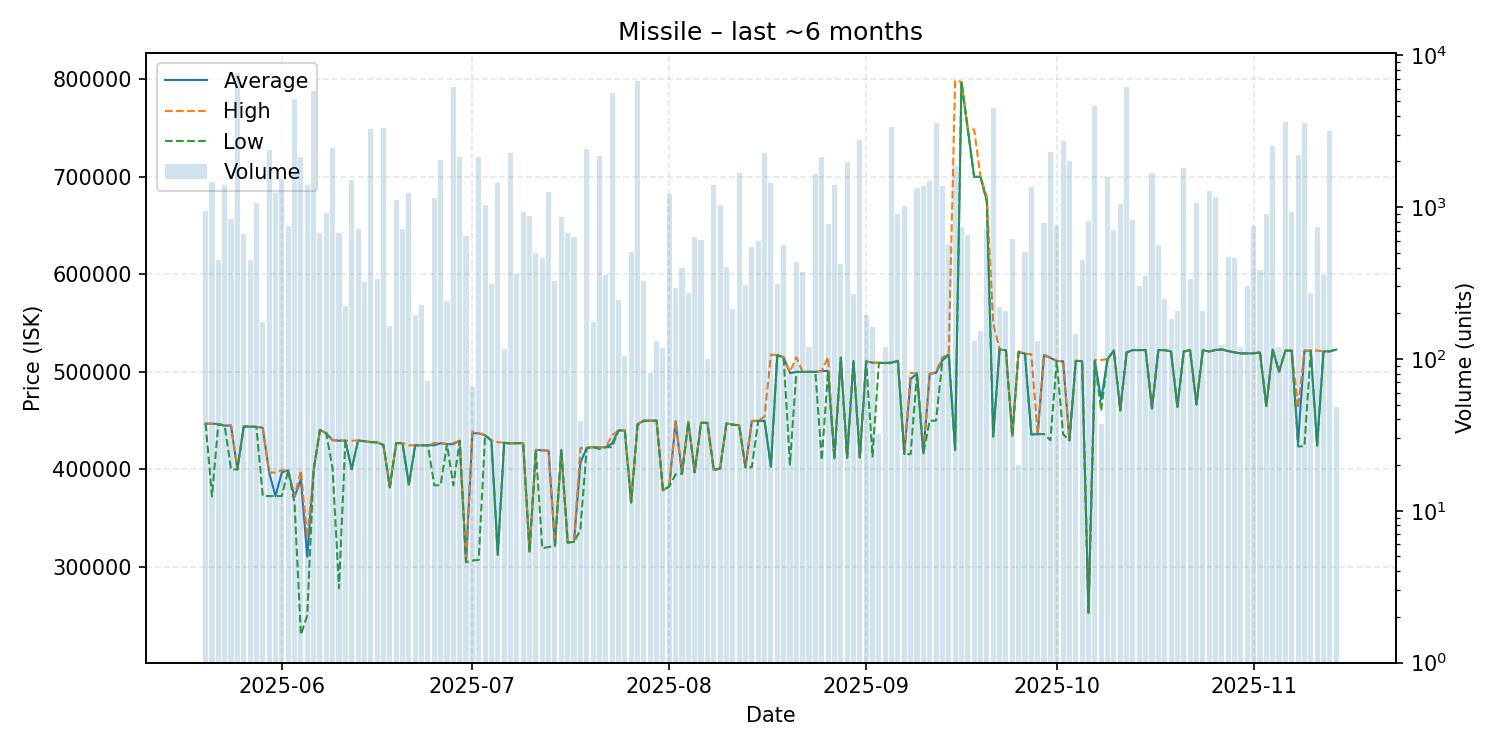

The file beside this chart, header and first rows:
date, average, highest, lowest, order_count, volume
2025-05-20, 447000, 447000, 447000, 44, 944
2025-05-21, 446900, 446900, 372400, 34, 1461
2025-05-22, 446600, 446600, 446600, 16, 450
2025-05-23, 444900, 444900, 444900, 24, 1392
2025-05-24, 445000, 445100, 400100, 11, 840
2025-05-25, 400000, 400000, 400000, 9, 7688
2025-05-26, 444000, 444000, 444000, 17, 668
2025-05-27, 443900, 443900, 443900, 16, 447
2025-05-28, 443600, 443600, 443600, 18, 1060
2025-05-29, 442700, 442800, 372900, 9, 174
2025-05-30, 396800, 396800, 372700, 13, 2365
2025-05-31, 372700, 396900, 372700, 19, 1237
2025-06-01, 397000, 399100, 372700, 29, 1523
2025-06-02, 399100, 399100, 399100, 21, 748
2025-06-03, 371800, 371800, 365200, 30, 5124
2025-06-04, 389900, 398900, 230400, 20, 2140
2025-06-05, 310500, 330000, 250500, 21, 1400
2025-06-06, 399100, 399100, 399100, 26, 5841
2025-06-07, 440500, 440500, 440400, 20, 679
2025-06-08, 437000, 437500, 437000, 15, 908
2025-06-09, 429900, 429900, 400500, 10, 2446
2025-06-10, 429500, 430000, 278100, 14, 677
2025-06-11, 429500, 429500, 429500, 6, 224
2025-06-12, 400200, 429500, 400200, 16, 1505
2025-06-13, 429600, 429700, 429600, 9, 714
2025-06-14, 429000, 429000, 429000, 10, 323
2025-06-15, 428000, 428000, 428000, 6, 3278
2025-06-16, 427800, 427800, 427800, 6, 337
2025-06-17, 425000, 425000, 425000, 15, 3323
2025-06-18, 381700, 381700, 381700, 7, 166
2025-06-19, 427000, 427000, 427000, 14, 1112
2025-06-20, 426900, 426900, 426900, 13, 715
2025-06-21, 385000, 424700, 383200, 11, 1245
2025-06-22, 424700, 424700, 424700, 19, 194
2025-06-23, 424800, 424800, 424800, 15, 228
2025-06-24, 424792, 424800, 424700, 9, 72
2025-06-25, 424800, 427000, 383700, 7, 1145
2025-06-26, 426900, 427000, 383900, 17, 2039
2025-06-27, 425900, 425900, 425900, 9, 240
2025-06-28, 426000, 427000, 383700, 23, 6144
2025-06-29, 429400, 429500, 429400, 9, 2127
2025-06-30, 305000, 305100, 305000, 9, 648
2025-07-01, 436963, 439000, 306600, 9, 65
2025-07-02, 437100, 437100, 307300, 19, 2151
2025-07-03, 435000, 435000, 435000, 5, 1037
2025-07-04, 429600, 429600, 429600, 6, 311
2025-07-05, 312600, 428000, 312600, 17, 1432
2025-07-06, 427300, 427400, 427200, 6, 116
2025-07-07, 426700, 426800, 426600, 9, 2287
2025-07-08, 426900, 426900, 426900, 5, 365
2025-07-09, 426900, 426900, 426900, 9, 923
2025-07-10, 315700, 315700, 315700, 21, 868
2025-07-11, 420000, 420000, 420000, 8, 496
2025-07-12, 419500, 419700, 319200, 12, 465
2025-07-13, 419100, 419100, 320500, 13, 1253
2025-07-14, 321700, 321700, 321700, 11, 328
2025-07-15, 420000, 420000, 420000, 9, 865
2025-07-16, 325100, 325100, 325100, 10, 677
2025-07-17, 325800, 325800, 325800, 9, 637
2025-07-18, 406723, 421700, 337800, 4, 39
... 119 more rows
